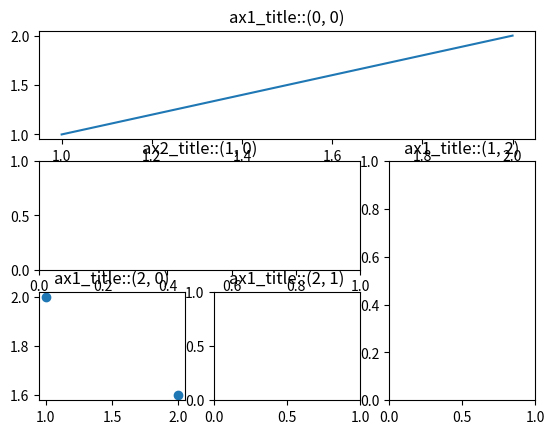

Python code for this plot:
#!/usr/bin/python

'''
[redacted]
'''

import numpy as np
from matplotlib import pyplot as plt

#Code section::https://morvanzhou.github.io/tutorials/data-manipulation/plt/4-2-subplot2/
plt.figure()

ax1 = plt.subplot2grid(shape=(3, 3), loc=(0, 0), colspan=3)
ax1.plot([1, 2], [1, 2])
ax1.set_title('ax1_title::(0, 0)')

ax2 = plt.subplot2grid((3, 3), (1, 0), colspan=2)
ax2.set_title('ax2_title::(1, 0)')

ax3 = plt.subplot2grid((3, 3), (1, 2), rowspan=2)
ax3.set_title('ax1_title::(1, 2)')

ax4 = plt.subplot2grid((3, 3), (2, 0))
ax4.scatter([1, 2], [2, 1.6])
ax4.set_title('ax1_title::(2, 0)')

ax5 = plt.subplot2grid((3, 3), (2, 1))
ax5.set_title('ax1_title::(2, 1)')

#ax6 = plt.subplot2grid((3, 3), (2, 2))
#ax6.set_title('ax1_title::(2, 2)')

plt.show()